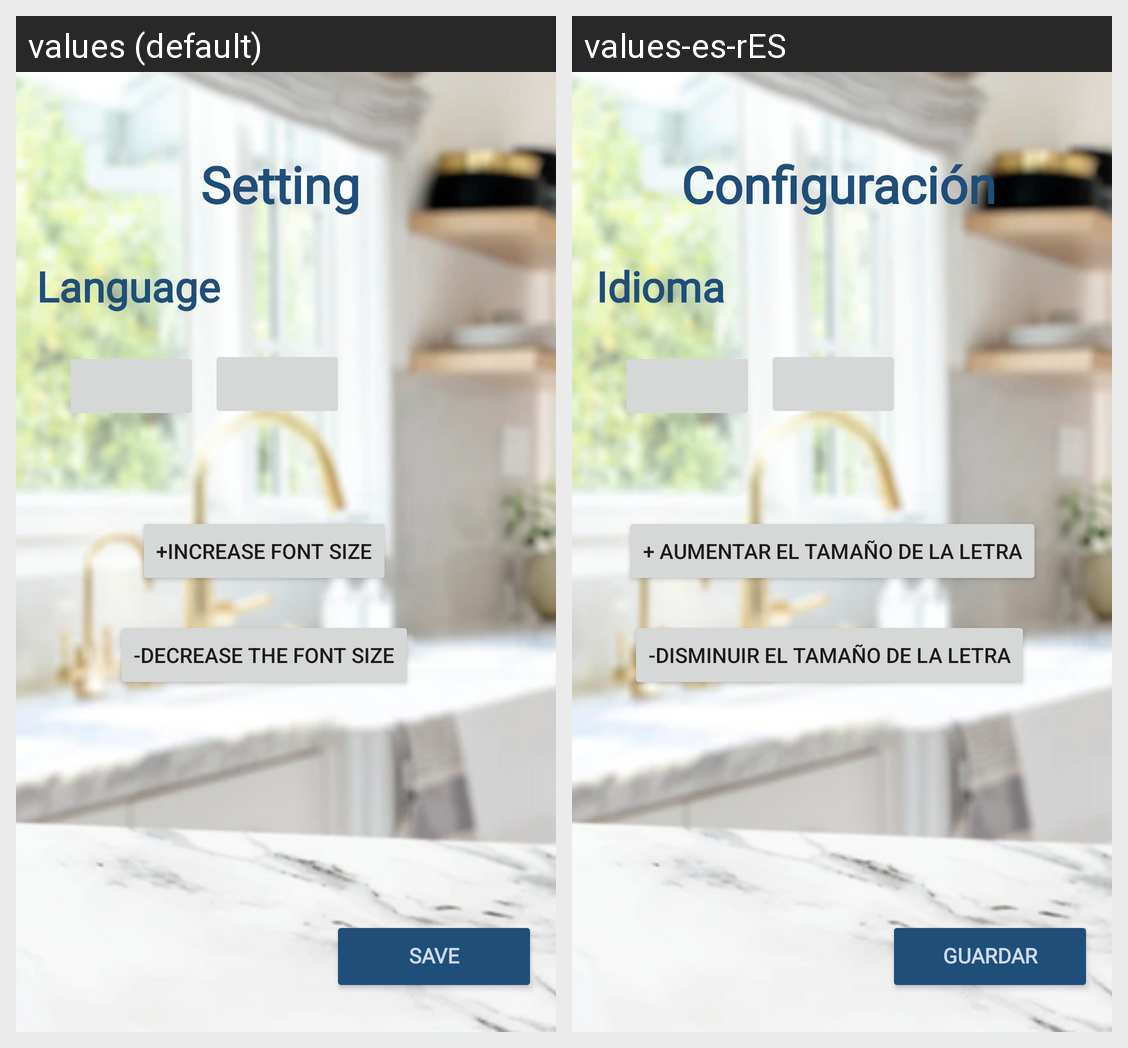

For this localized Android screen grid, give each drawn string resource with its value in every locale shown.
Android screen res/layout/activity_configuracion.xml rendered under 2 locales, left to right: values (default), values-es-rES. Device: Nexus 5 (rendered at 1080×1920; each locale shown at half size, 540×960, under a caption strip naming it); theme Theme.Wimk.
Strings drawn on this screen, with the default value and each locale's value (text and hints the layout hard-codes, and strings that could not be matched under every locale, appear in the picture but are not listed):

configuracion
  values: Setting
  values-es-rES: Configuración

idioma
  values: Language
  values-es-rES: Idioma

guardar
  values: Save
  values-es-rES: Guardar

Aumentarletra
  values: +Increase font size
  values-es-rES: + Aumentar el tamaño de la letra

Disminuirletra
  values: -Decrease the font size
  values-es-rES: -Disminuir el tamaño de la letra
